Run: headless pygame with SDL's dummy video driver; simulated clock (each Clock.tick advances the game by its frame time, no real sleeping); random seed 0; keys injected as events and as key.get_pressed() state; no mouse input.
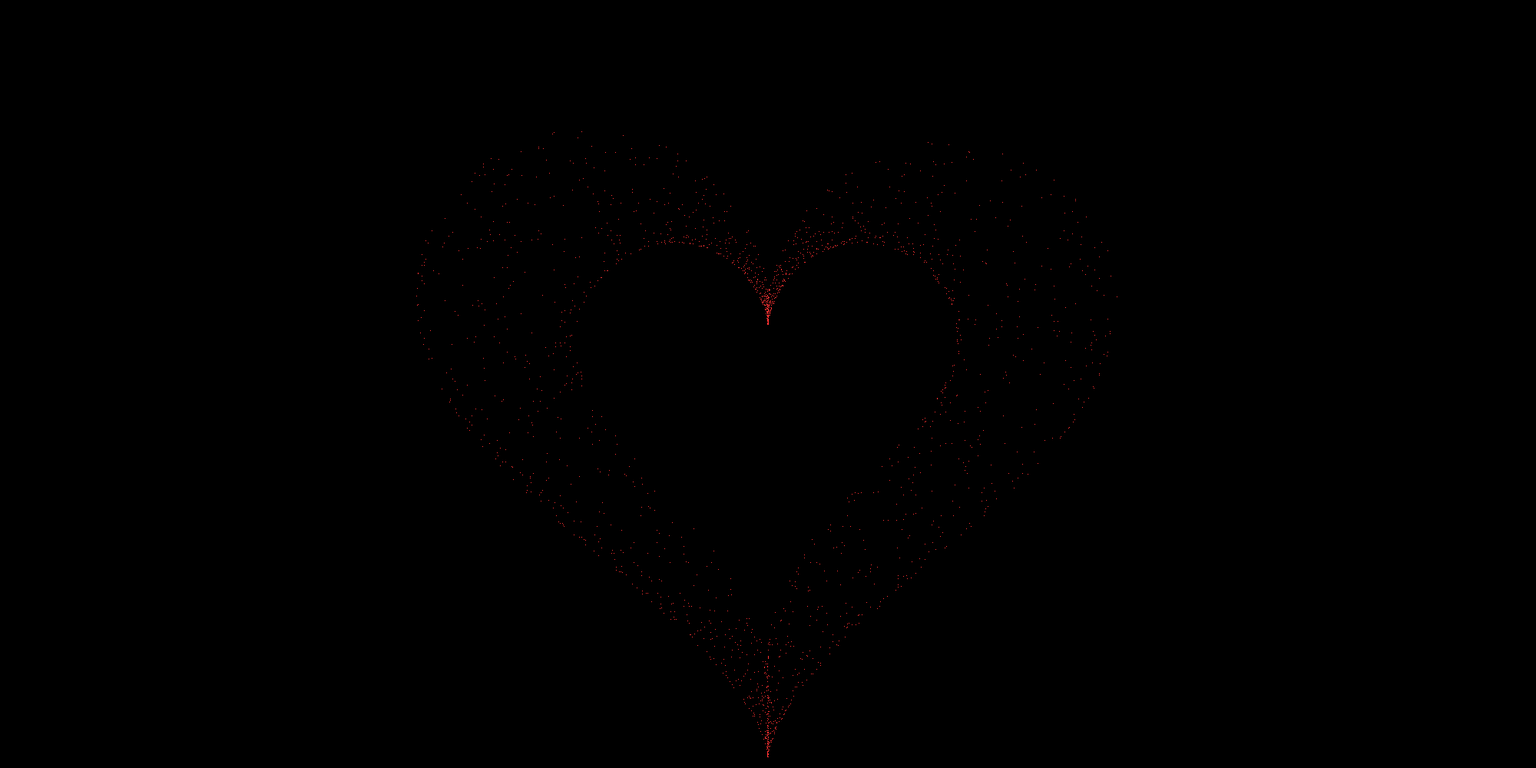
Frame 1 of 4 · flips 1–60 · no input
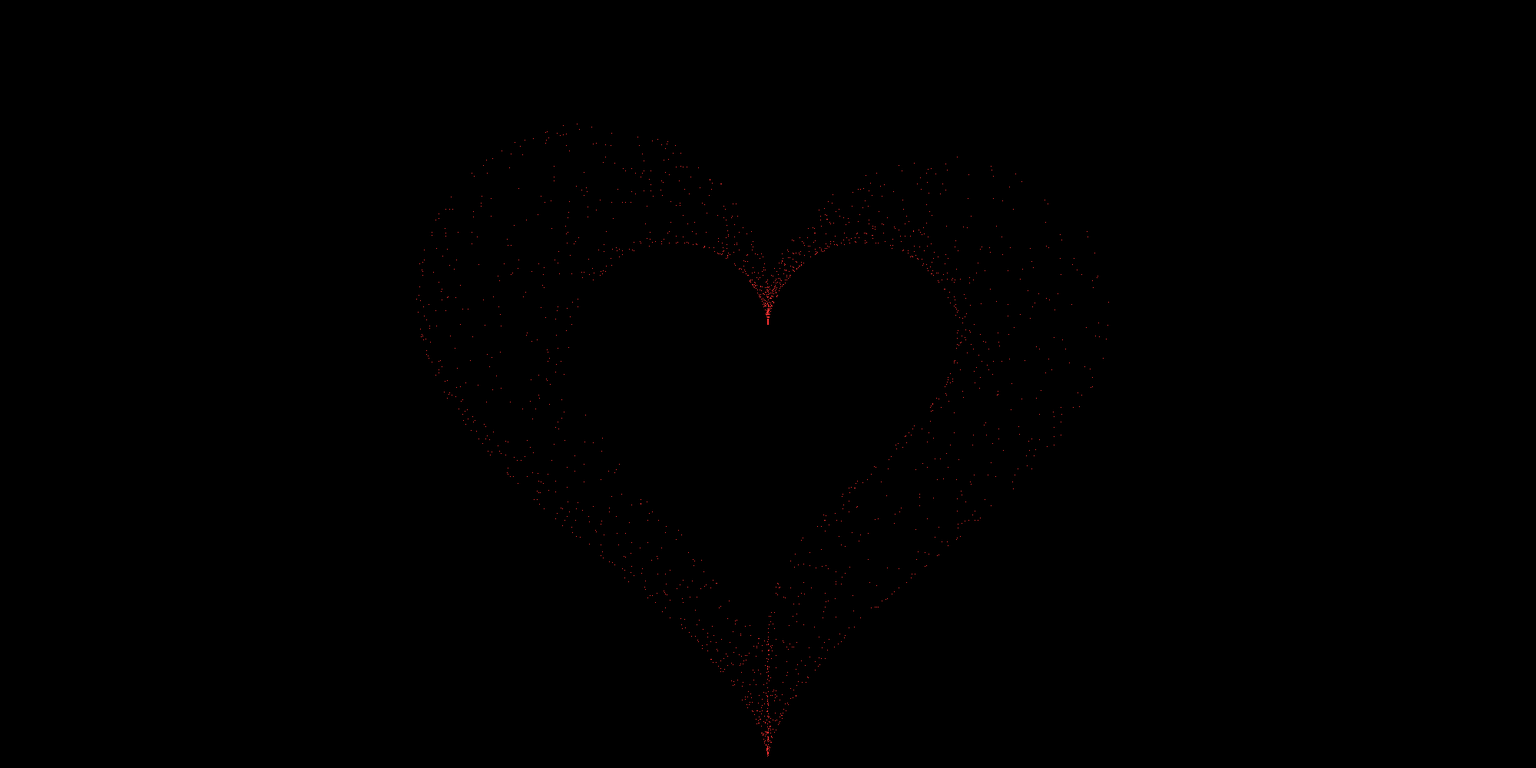
Frame 2 of 4 · flips 61–180 · tapped SPACE, RETURN · held RIGHT (→), D
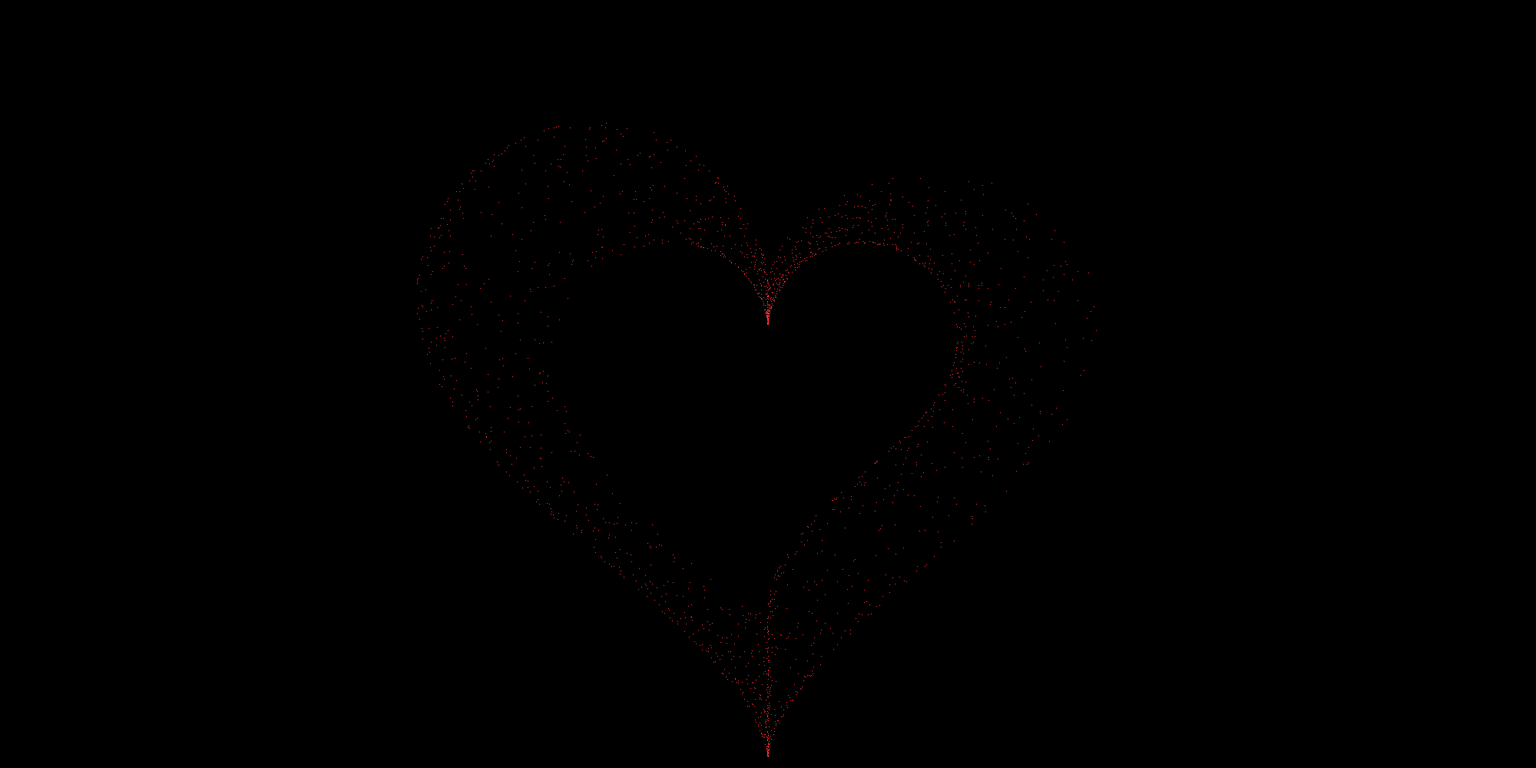
Frame 3 of 4 · flips 181–300 · held DOWN (↓), S
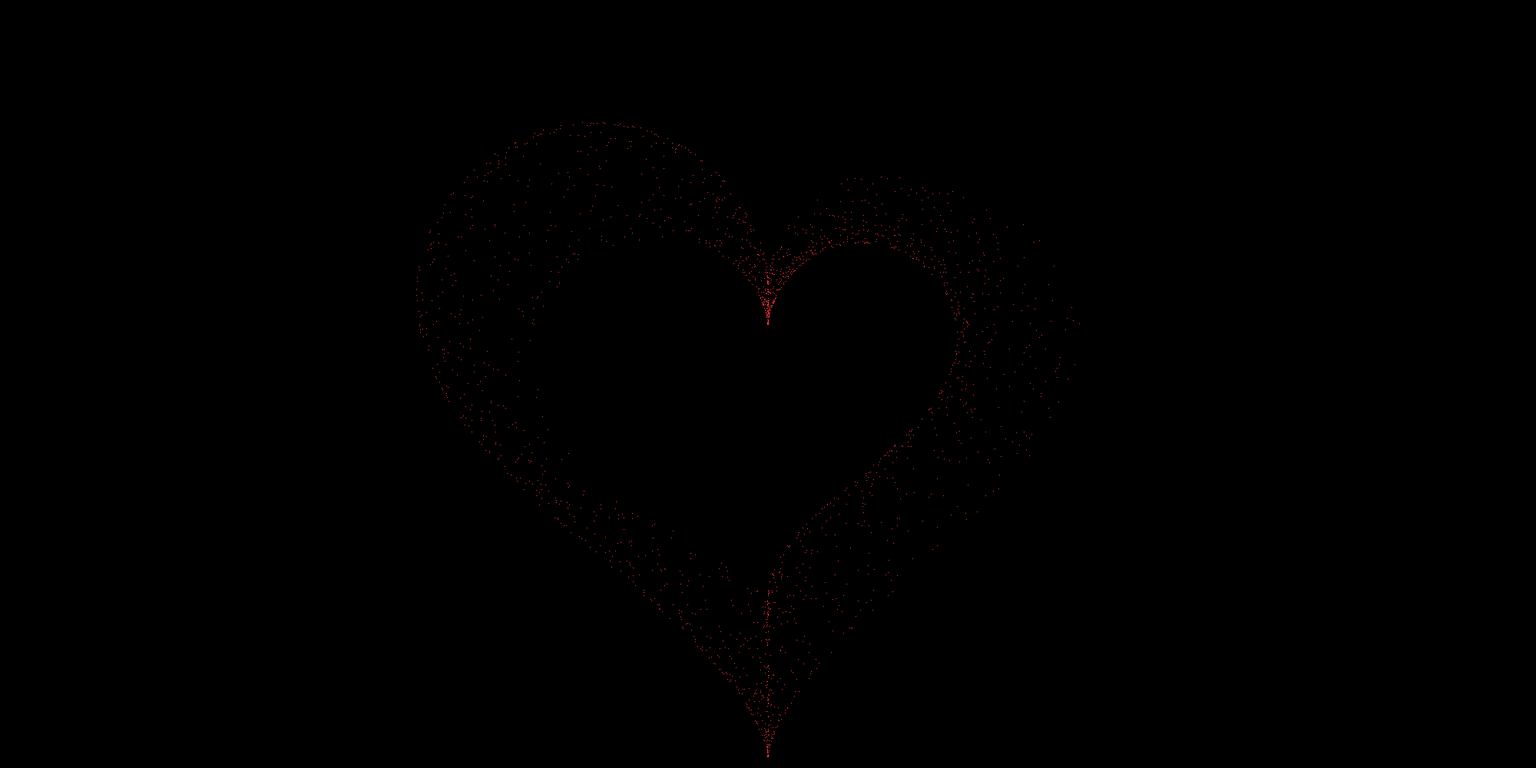
Frame 4 of 4 · flips 301–420 · held LEFT (←), A, UP (↑), W

The pygame program that drew these frames:

import pygame
import math
import random
import sys

pygame.init()
WIDTH, HEIGHT = 2000, 1000
screen = pygame.display.set_mode((WIDTH, HEIGHT))
pygame.display.set_caption("Heart")
clock = pygame.time.Clock() 
size = min(WIDTH, HEIGHT) * 0.022
ticket = 0

class Particle: 
    def __init__(self, angle):
        self.angle = angle
        self.offset = random.random() * math.pi
        self.x = 0
        self.y = 0

    def move(self, current_ticket):
        noise = math.sin(self.angle + current_ticket + self.offset) * (0.3 * size)
        r = size + noise
        
        # Parametric equations for a heart shape
        self.x = r * 16 * (math.sin(self.angle) ** 3)
        self.y = -r * (
            13 * math.cos(self.angle)
            - 5 * math.cos(2 * self.angle)
            - 2 * math.cos(3 * self.angle)
            - math.cos(4 * self.angle)
        )
        self.angle += 0.004

particles = []
count = 2000 # Reduced to a manageable number for 60 FPS
for i in range(count):
    angle = i * (2 * math.pi / count)
    particles.append(Particle(angle))

# --- MISSING MAIN LOOP ADDED ---
running = True
while running:
    for event in pygame.event.get():
        if event.type == pygame.QUIT:
            running = False

    screen.fill((0, 0, 0)) # Clear screen

    # Center coordinates
    cx, cy = WIDTH // 2, HEIGHT // 2

    for p in particles:
        p.move(ticket)
        # Convert floating point math to screen coordinates
        draw_x = int(cx + p.x)
        draw_y = int(cy + p.y)
        
        # Draw particle (RGB Red)
        screen.set_at((draw_x, draw_y), (255, 50, 50))

    pygame.display.flip()
    clock.tick(60)
    ticket += 0.05 # Increment to animate the noise

pygame.quit()
sys.exit()
